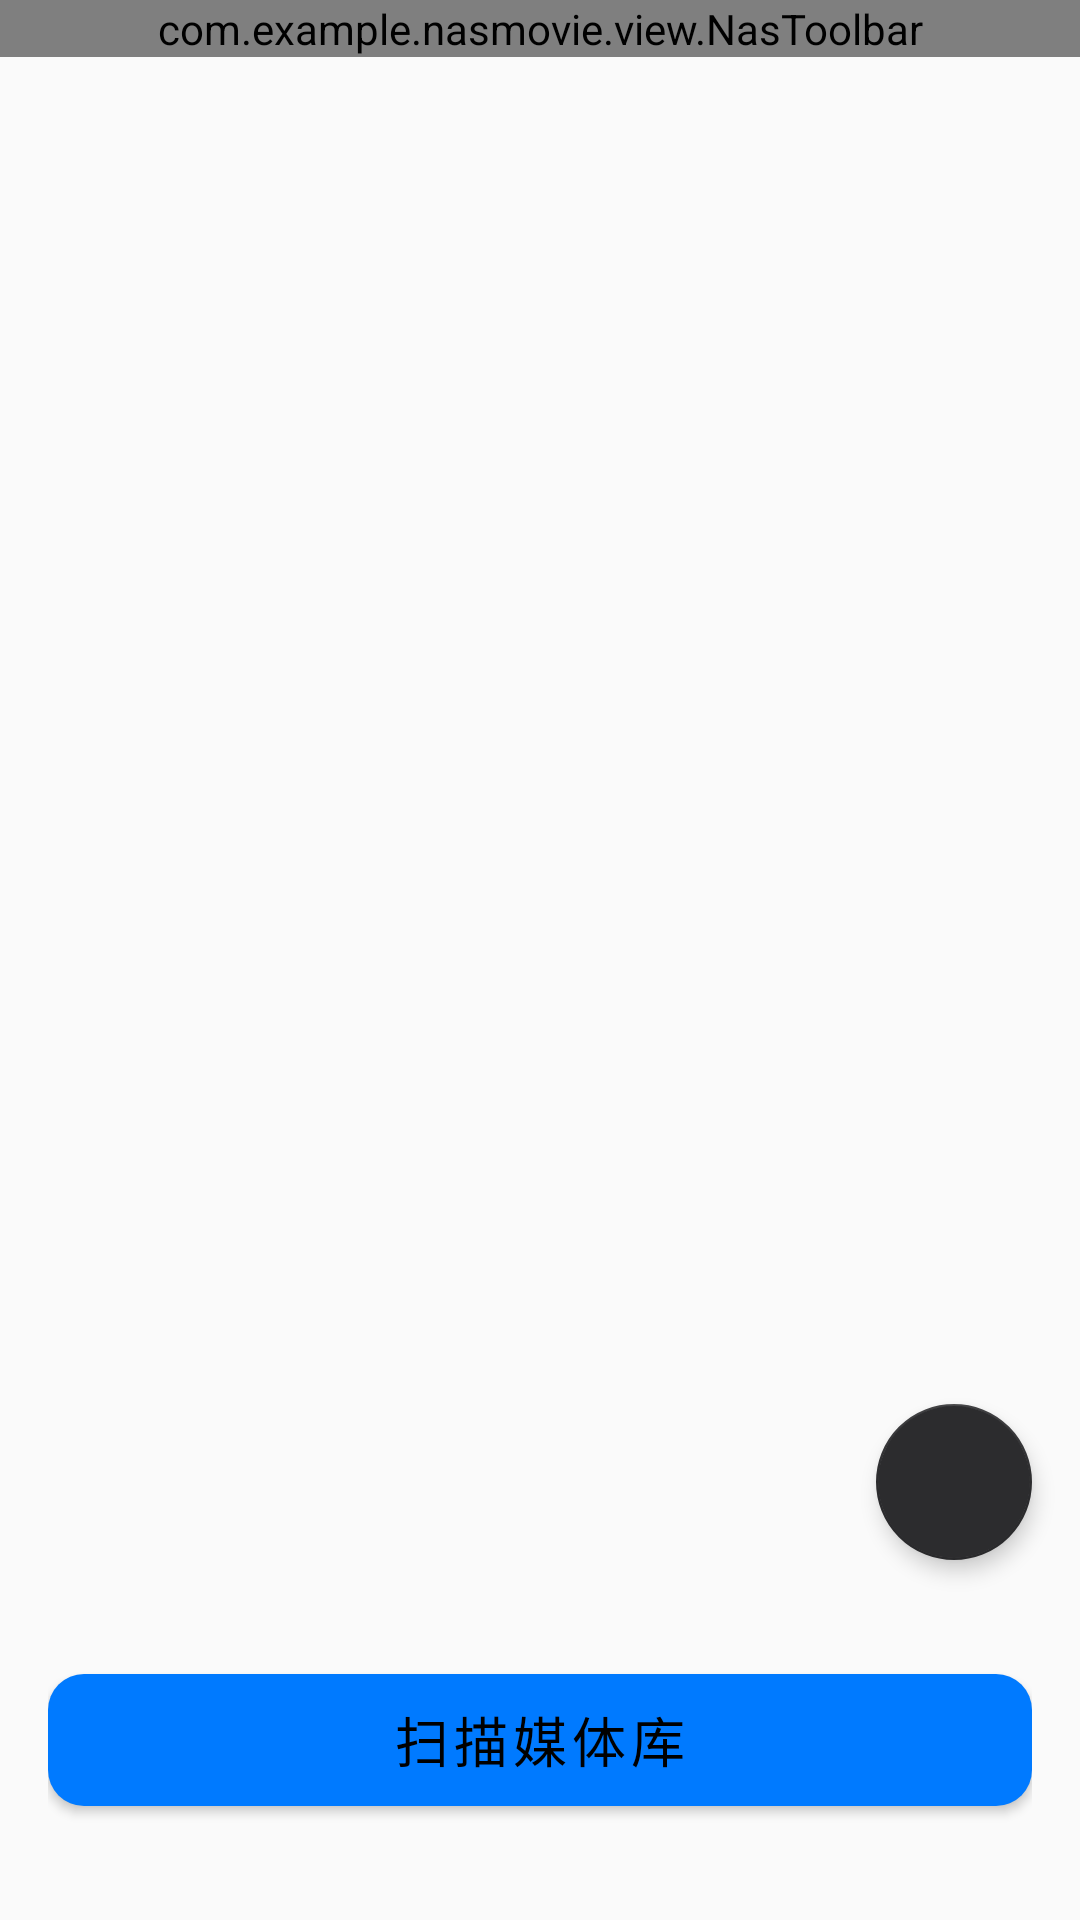

Android layout source for this screen:
<!-- AndroidManifest.xml: application theme Theme.NASMovie -->
<!-- res/layout/activity_server_manage.xml -->
<?xml version="1.0" encoding="utf-8"?>
<androidx.constraintlayout.widget.ConstraintLayout
    xmlns:android="http://schemas.android.com/apk/res/android"
    xmlns:app="http://schemas.android.com/apk/res-auto"
    android:layout_width="match_parent"
    android:layout_height="match_parent"
    android:background="@color/colorBackground">

    
    <com.example.nasmovie.view.NasToolbar
        android:id="@+id/toolbar"
        android:layout_width="match_parent"
        android:layout_height="wrap_content"
        app:layout_constraintTop_toTopOf="parent" />

    
    <androidx.recyclerview.widget.RecyclerView
        android:id="@+id/recycler_view"
        android:layout_width="match_parent"
        android:layout_height="0dp"
        android:clipToPadding="false"
        android:paddingBottom="120dp"
        app:layout_constraintTop_toBottomOf="@id/toolbar"
        app:layout_constraintBottom_toBottomOf="parent" />

    
    <LinearLayout
        android:id="@+id/empty_view"
        android:layout_width="match_parent"
        android:layout_height="0dp"
        android:orientation="vertical"
        android:gravity="center"
        android:padding="32dp"
        android:visibility="gone"
        app:layout_constraintTop_toBottomOf="@id/toolbar"
        app:layout_constraintBottom_toBottomOf="parent">

        <ImageView
            android:layout_width="80dp"
            android:layout_height="80dp"
            android:src="@drawable/ic_server"
            app:tint="@color/iosGray" />

        <TextView
            android:layout_width="wrap_content"
            android:layout_height="wrap_content"
            android:layout_marginTop="16dp"
            android:text="暂无服务器"
            android:textSize="18sp"
            android:textColor="@color/textPrimary" />

        <TextView
            android:layout_width="wrap_content"
            android:layout_height="wrap_content"
            android:layout_marginTop="8dp"
            android:text="点击右侧按钮添加服务器"
            android:textSize="14sp"
            android:textColor="@color/textSecondary" />

    </LinearLayout>

    
    <com.google.android.material.floatingactionbutton.FloatingActionButton
        android:id="@+id/fab_add"
        android:layout_width="wrap_content"
        android:layout_height="wrap_content"
        android:layout_margin="16dp"
        android:layout_marginBottom="32dp"
        android:src="@drawable/ic_add"
        app:fabCustomSize="52dp"
        app:maxImageSize="28dp"
        app:tint="@color/iosGray"
        app:backgroundTint="#2C2C2E"
        app:elevation="4dp"
        app:layout_constraintBottom_toTopOf="@id/bottom_action_area"
        app:layout_constraintEnd_toEndOf="parent" />

    
    <FrameLayout
        android:id="@+id/bottom_action_area"
        android:layout_width="match_parent"
        android:layout_height="wrap_content"
        android:background="@color/colorBackground"
        android:paddingHorizontal="16dp"
        android:paddingTop="16dp"
        android:paddingBottom="32dp"
        app:layout_constraintBottom_toBottomOf="parent">

        <com.google.android.material.button.MaterialButton
            android:id="@+id/btn_scan"
            android:layout_width="match_parent"
            android:layout_height="56dp"
            android:text="扫描媒体库"
            android:textAllCaps="false"
            android:textSize="18sp"
            app:cornerRadius="12dp"
            app:backgroundTint="@color/iosBlue" />

    </FrameLayout>

</androidx.constraintlayout.widget.ConstraintLayout>
<!-- resources referenced by this layout -->
<resources>
  <color name="colorBackground">#FAFAFA</color>
  <color name="iosBlue">#007AFF</color>
  <color name="iosGray">#8E8E93</color>
  <color name="textPrimary">#212121</color>
  <color name="textSecondary">#757575</color>
  <!-- drawable ic_server (drawable) -->
  <?xml version="1.0" encoding="utf-8"?>
  <vector xmlns:android="http://schemas.android.com/apk/res/android"
      android:width="24dp"
      android:height="24dp"
      android:viewportWidth="24"
      android:viewportHeight="24"
      android:tint="?attr/colorOnSurface">
      <path
          android:fillColor="@android:color/white"
          android:pathData="M4,6h18L22,4L4,4c-1.1,0 -2,0.9 -2,2v11L0,17v3h14v-3L4,17L4,6zM23,8h-6c-0.55,0 -1,0.45 -1,1v10c0,0.55 0.45,1 1,1h6c0.55,0 1,-0.45 1,-1L24,9c0,-0.55 -0.45,-1 -1,-1zM22,17h-4v-7h4v7z"/>
  </vector>
  <style name="Theme.NASMovie" parent="Theme.MaterialComponents.NoActionBar">
          
          <item name="colorPrimary">@color/colorPrimary</item>
          <item name="colorPrimaryDark">@color/colorPrimaryDark</item>
          <item name="colorAccent">@color/colorAccent</item>
  
          
          <item name="colorControlNormal">@android:color/white</item>
          <item name="colorOnSurface">@android:color/white</item>
  
          
          <item name="android:windowBackground">@color/colorBackground</item>
          <item name="backgroundColor">@color/colorBackground</item>
  
          
          <item name="android:statusBarColor">@color/colorPrimaryDark</item>
  
          
          <item name="android:navigationBarColor">@color/colorPrimaryDark</item>
  
          
          <item name="windowActionBar">false</item>
          <item name="windowNoTitle">true</item>
      </style>
  <color name="colorPrimary">#1976D2</color>
  <color name="colorPrimaryDark">#1565C0</color>
  <color name="colorAccent">#1565C0</color>
</resources>
